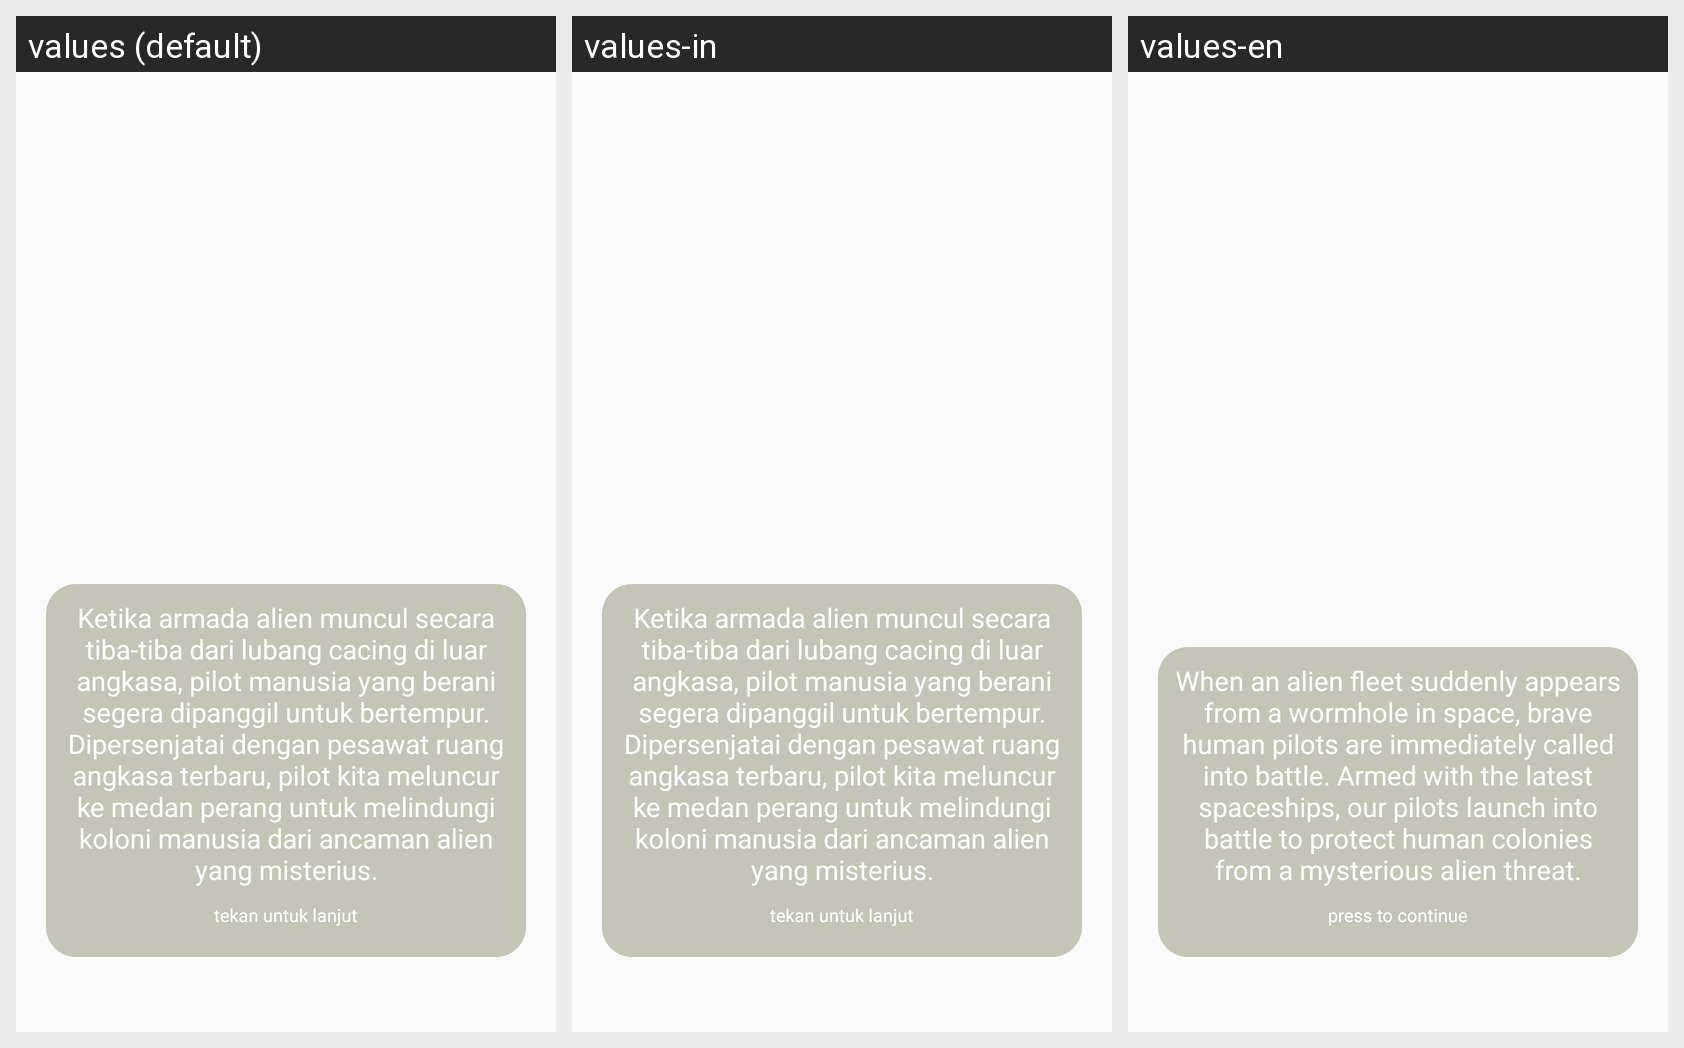

For this localized Android screen grid, give each drawn string resource with its value in every locale shown.
Android screen res/layout/activity_story.xml rendered under 3 locales, left to right: values (default), values-in, values-en. Device: Nexus 5 (rendered at 1080×1920; each locale shown at half size, 540×960, under a caption strip naming it); theme Theme.AppCompat.Light.NoActionBar.FullScreen.
Strings drawn on this screen, with the default value and each locale's value (text and hints the layout hard-codes, and strings that could not be matched under every locale, appear in the picture but are not listed):

text1
  values: Ketika armada alien muncul secara tiba-tiba dari lubang cacing di luar angkasa, pilot manusia yang berani segera dipanggil untuk bertempur. Dipersenjatai dengan pesawat ruang angkasa terbaru, pilot kita meluncur ke medan perang untuk melindungi koloni manusia dari ancaman alien yang misterius.
  values-in: Ketika armada alien muncul secara tiba-tiba dari lubang cacing di luar angkasa, pilot manusia yang berani segera dipanggil untuk bertempur. Dipersenjatai dengan pesawat ruang angkasa terbaru, pilot kita meluncur ke medan perang untuk melindungi koloni manusia dari ancaman alien yang misterius.
  values-en: When an alien fleet suddenly appears from a wormhole in space, brave human pilots are immediately called into battle. Armed with the latest spaceships, our pilots launch into battle to protect human colonies from a mysterious alien threat.

tekan_dimana_saja_untuk_lanjut1
  values: tekan untuk lanjut
  values-in: tekan untuk lanjut
  values-en: press to continue

tekan_dimana_saja_untuk_lanjut2
  values: tekan untuk lanjut
  values-in: tekan untuk lanjut
  values-en: press to continue

tekan_dimana_saja_untuk_lanjut3
  values: tekan untuk lanjut
  values-in: tekan untuk lanjut
  values-en: press to continue
